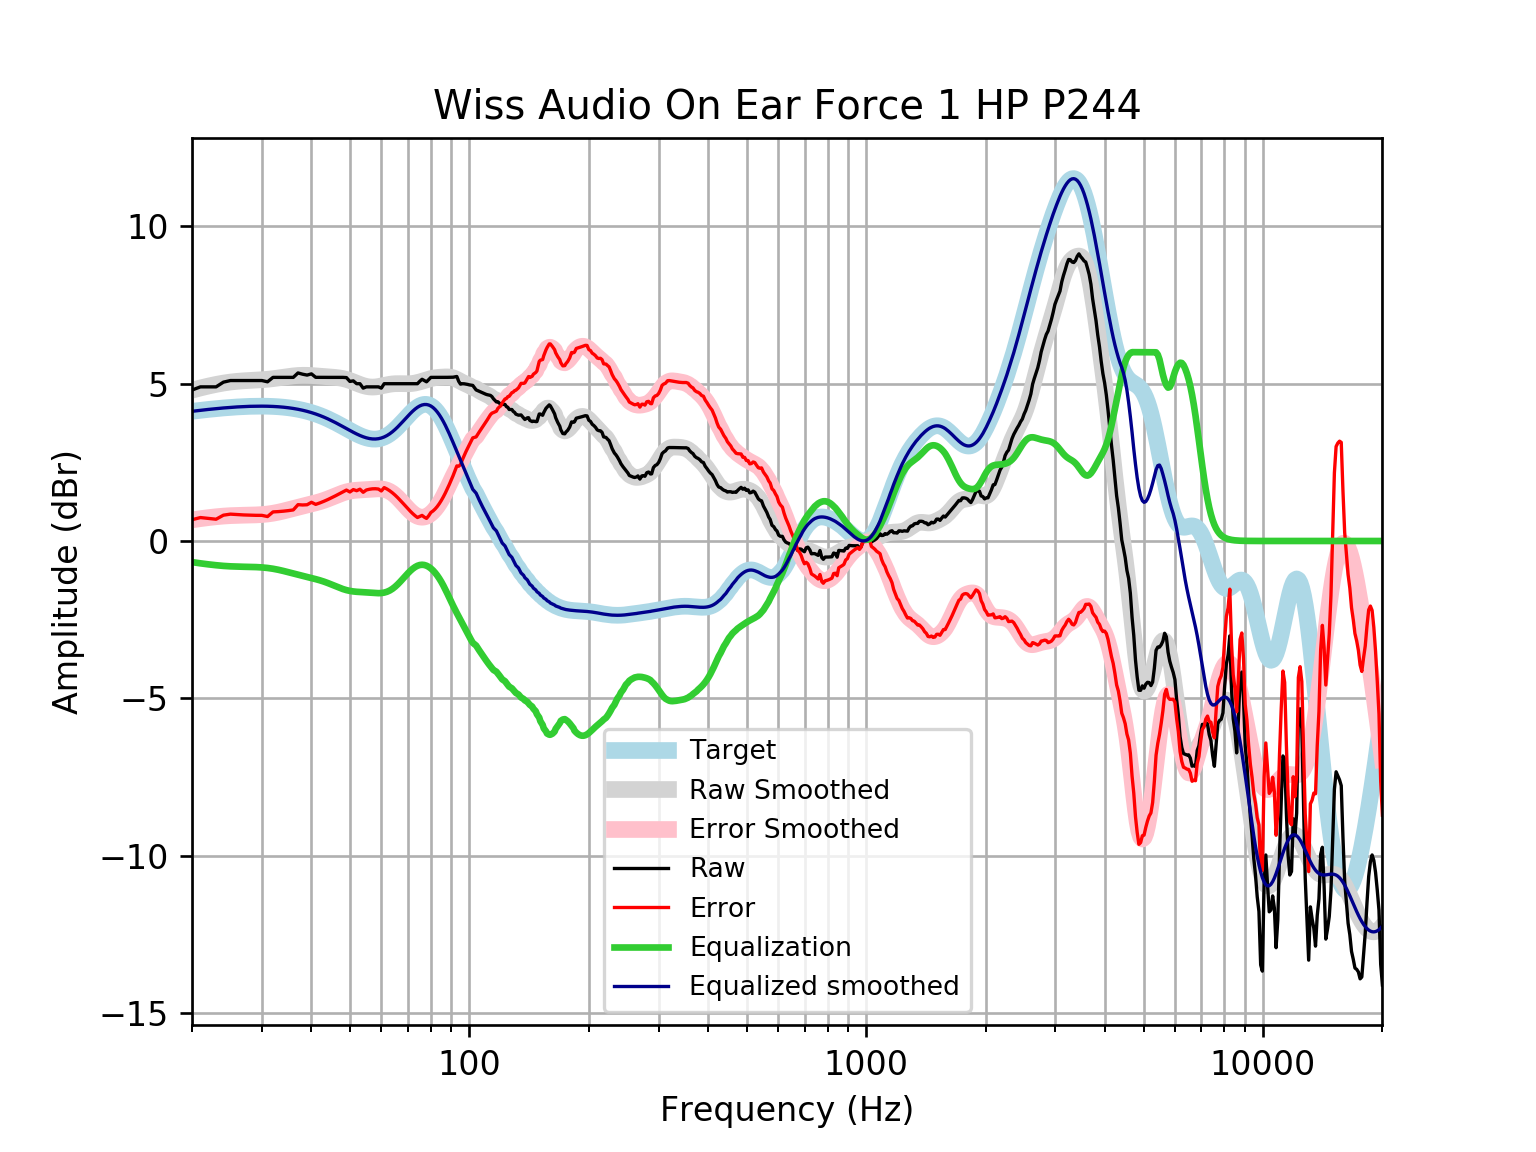

The table this chart was drawn from, first rows:
frequency, raw, error, smoothed, error_smoothed, equalization, equalized_raw, equalized_smoothed, target
20, 4.796, 0.6758, 4.792, 0.6713, -0.6713, 4.125, 4.121, 4.121
21, 4.897, 0.7447, 4.862, 0.7098, -0.7098, 4.187, 4.152, 4.152
22, 4.897, 0.7165, 4.923, 0.7426, -0.7426, 4.154, 4.18, 4.18
23, 4.897, 0.6917, 4.975, 0.7698, -0.7698, 4.127, 4.205, 4.205
24, 5.047, 0.8202, 5.018, 0.7913, -0.7913, 4.256, 4.227, 4.227
25, 5.098, 0.8535, 5.05, 0.8055, -0.8055, 4.293, 4.245, 4.245
26, 5.098, 0.8389, 5.074, 0.8143, -0.8143, 4.284, 4.259, 4.259
27, 5.098, 0.8276, 5.09, 0.8194, -0.8194, 4.279, 4.271, 4.271
28, 5.098, 0.8198, 5.102, 0.8233, -0.8233, 4.275, 4.279, 4.278
29, 5.098, 0.8153, 5.112, 0.8293, -0.8293, 4.269, 4.283, 4.283
30, 5.098, 0.8144, 5.124, 0.8399, -0.8399, 4.258, 4.284, 4.284
31, 5.058, 0.7767, 5.139, 0.8572, -0.8572, 4.201, 4.281, 4.281
32, 5.199, 0.9238, 5.157, 0.8822, -0.8822, 4.316, 4.275, 4.275
33, 5.199, 0.9337, 5.179, 0.9144, -0.9144, 4.284, 4.265, 4.265
34, 5.199, 0.9476, 5.203, 0.9522, -0.9522, 4.247, 4.251, 4.251
35, 5.199, 0.9654, 5.226, 0.9931, -0.9931, 4.206, 4.233, 4.233
36, 5.199, 0.9873, 5.246, 1.035, -1.035, 4.164, 4.211, 4.211
37, 5.339, 1.154, 5.259, 1.074, -1.074, 4.265, 4.185, 4.185
38, 5.299, 1.145, 5.265, 1.111, -1.111, 4.188, 4.154, 4.155
39, 5.271, 1.152, 5.265, 1.146, -1.146, 4.126, 4.119, 4.12
40, 5.31, 1.23, 5.258, 1.179, -1.179, 4.131, 4.079, 4.08
41, 5.2, 1.164, 5.248, 1.212, -1.212, 3.988, 4.035, 4.037
42, 5.199, 1.21, 5.237, 1.249, -1.249, 3.949, 3.987, 3.989
43, 5.199, 1.262, 5.226, 1.291, -1.291, 3.908, 3.935, 3.937
44, 5.199, 1.317, 5.216, 1.337, -1.337, 3.862, 3.88, 3.881
45, 5.199, 1.376, 5.207, 1.386, -1.386, 3.812, 3.821, 3.823
46, 5.199, 1.437, 5.197, 1.437, -1.437, 3.762, 3.76, 3.762
47, 5.199, 1.499, 5.182, 1.484, -1.484, 3.714, 3.698, 3.7
48, 5.199, 1.562, 5.161, 1.527, -1.527, 3.672, 3.635, 3.636
49, 5.192, 1.618, 5.133, 1.561, -1.561, 3.631, 3.572, 3.574
50, 5.07, 1.557, 5.098, 1.586, -1.586, 3.484, 3.512, 3.512
51, 5.087, 1.633, 5.057, 1.603, -1.603, 3.484, 3.454, 3.454
52, 4.998, 1.598, 5.014, 1.614, -1.614, 3.384, 3.4, 3.4
53, 4.998, 1.646, 4.973, 1.621, -1.621, 3.377, 3.352, 3.351
54, 4.857, 1.547, 4.938, 1.627, -1.627, 3.23, 3.311, 3.31
55, 4.897, 1.621, 4.911, 1.633, -1.633, 3.264, 3.279, 3.276
56, 4.897, 1.644, 4.895, 1.64, -1.64, 3.257, 3.255, 3.253
57, 4.897, 1.658, 4.89, 1.648, -1.648, 3.249, 3.242, 3.239
58, 4.897, 1.66, 4.895, 1.655, -1.655, 3.242, 3.24, 3.237
59, 4.897, 1.651, 4.908, 1.658, -1.658, 3.239, 3.25, 3.246
60, 4.857, 1.589, 4.926, 1.654, -1.654, 3.203, 3.272, 3.268
61, 4.998, 1.696, 4.945, 1.64, -1.64, 3.358, 3.305, 3.301
62, 4.998, 1.651, 4.964, 1.614, -1.614, 3.384, 3.35, 3.346
63, 4.998, 1.596, 4.98, 1.574, -1.574, 3.424, 3.406, 3.402
64, 4.998, 1.53, 4.991, 1.52, -1.52, 3.478, 3.471, 3.468
65, 4.998, 1.456, 4.998, 1.453, -1.453, 3.544, 3.545, 3.542
66, 4.998, 1.375, 5, 1.376, -1.376, 3.622, 3.625, 3.622
67, 4.998, 1.29, 5, 1.29, -1.29, 3.707, 3.709, 3.707
68, 4.998, 1.202, 4.997, 1.201, -1.201, 3.796, 3.796, 3.796
69, 4.998, 1.114, 4.996, 1.112, -1.112, 3.886, 3.884, 3.884
70, 4.998, 1.027, 4.996, 1.027, -1.027, 3.971, 3.97, 3.97
71, 4.998, 0.945, 5, 0.9488, -0.9488, 4.049, 4.051, 4.053
72, 4.998, 0.8694, 5.007, 0.8815, -0.8815, 4.116, 4.126, 4.128
73, 4.998, 0.8025, 5.019, 0.8271, -0.8271, 4.17, 4.192, 4.195
74, 4.998, 0.7462, 5.035, 0.7873, -0.7873, 4.21, 4.248, 4.251
75, 5.075, 0.7793, 5.054, 0.7631, -0.7631, 4.311, 4.291, 4.295
76, 5.138, 0.8129, 5.076, 0.7549, -0.7549, 4.383, 4.321, 4.325
77, 5.098, 0.7574, 5.099, 0.7625, -0.7625, 4.336, 4.336, 4.341
78, 5.058, 0.7174, 5.121, 0.7853, -0.7853, 4.273, 4.336, 4.34
79, 5.127, 0.8026, 5.142, 0.8225, -0.8225, 4.304, 4.32, 4.324
... 553 more rows
